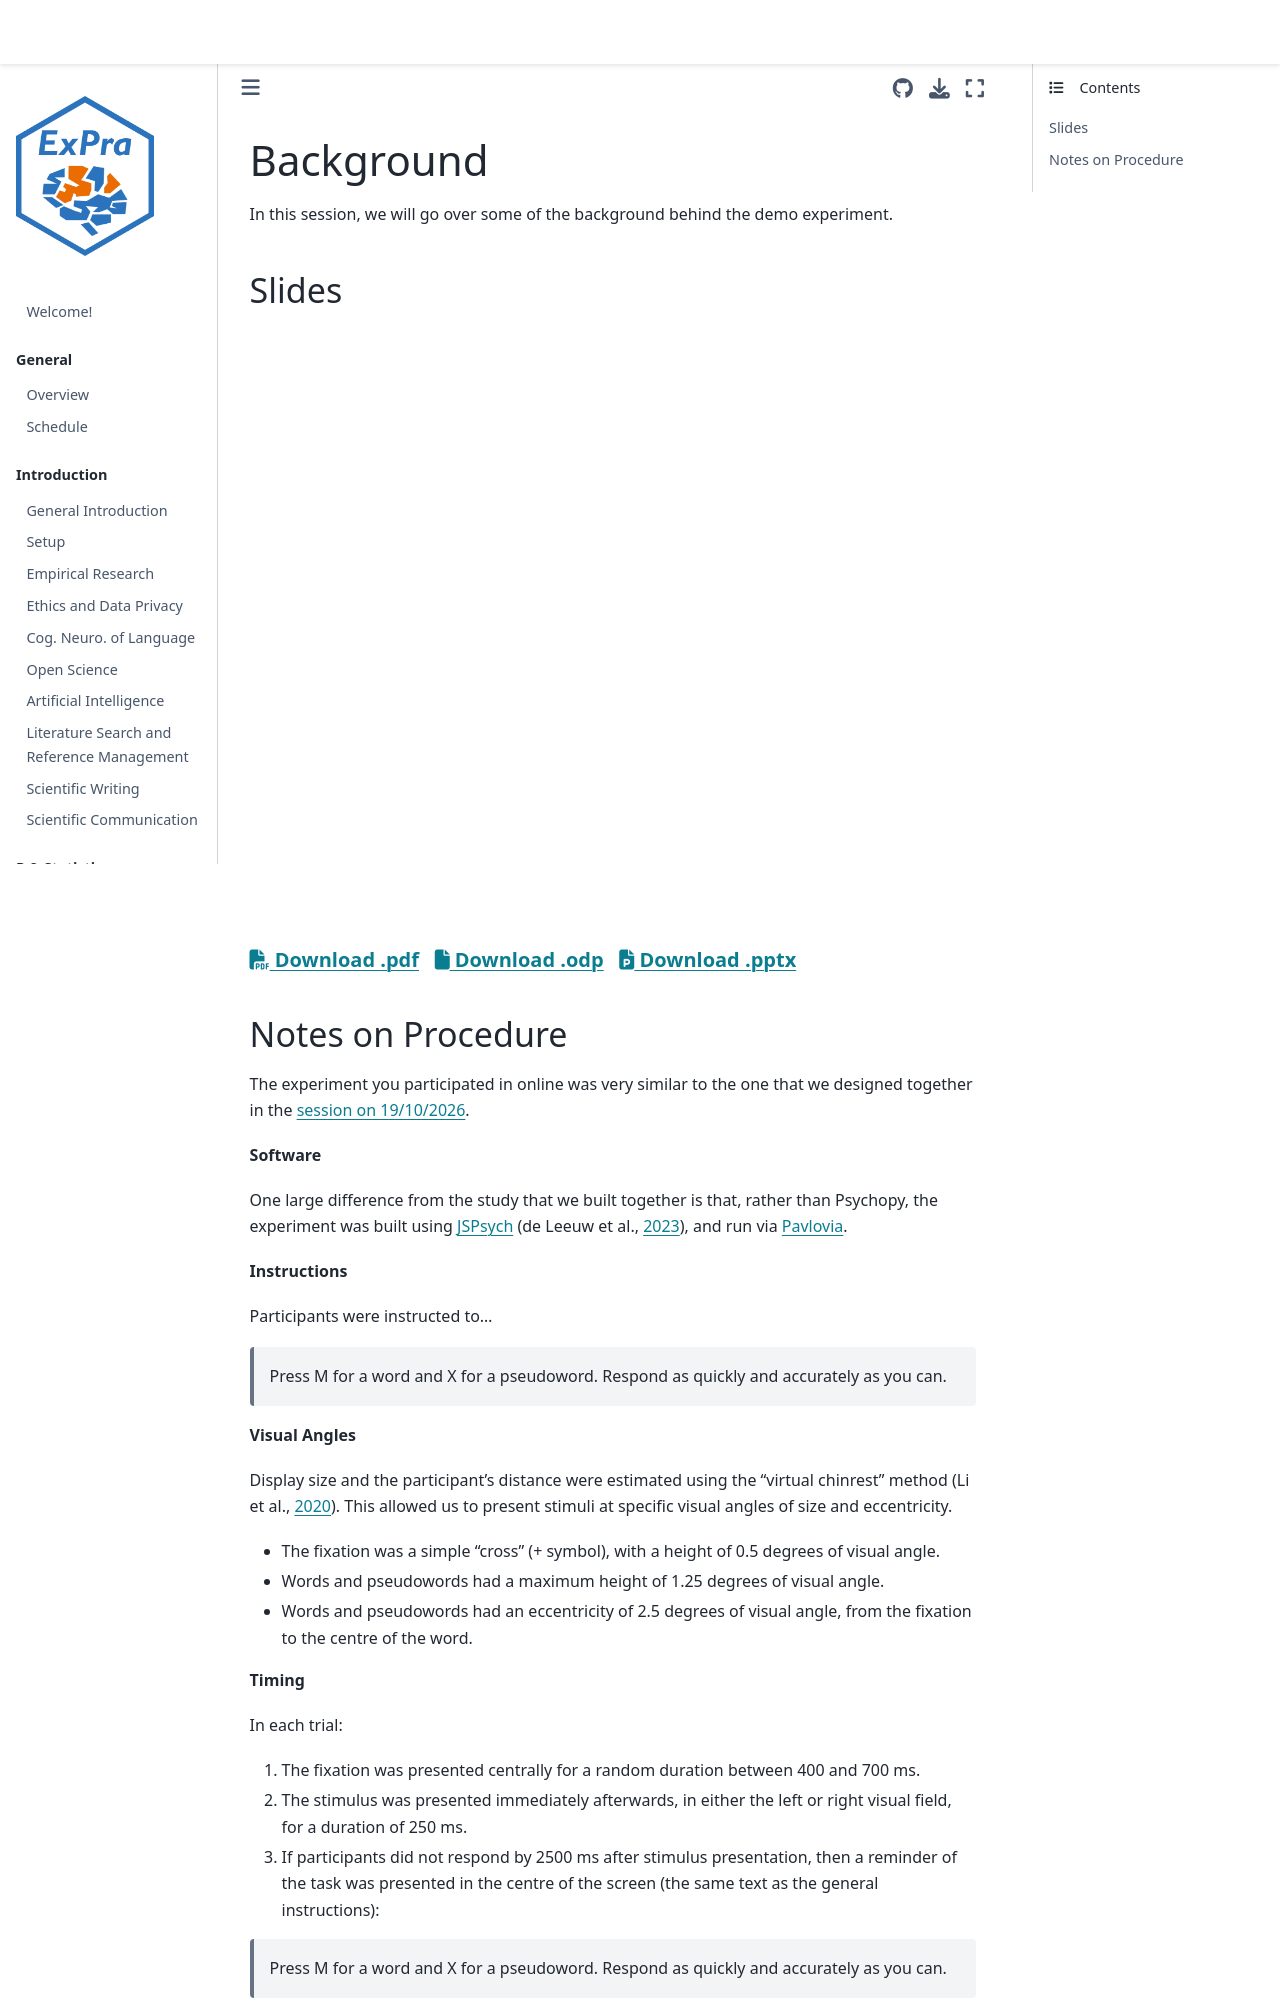

repository: JackEdTaylor/expra-wise26 · page: demo/demo_background.html · generator: jekyll

# Background

In this session, we will go over some of the background behind the demo experiment.

## Slides

<iframe src="https://docs.google.com/presentation/d/e/2PACX-1vTQNCPJSUE1f2kf0M-lSYF6KFAumDWNBWLccS0FvNQExfrvn5C2Eqn34CNxKOcTMY1ylj99G3Z8XRA9/pubembed?start=false&loop=false" frameborder="0" width="960" height="569" allowfullscreen="true" mozallowfullscreen="true" webkitallowfullscreen="true"></iframe>

<h5>
<a href=https://docs.google.com/presentation/d/1mef03MxIIMnF9ZAk17uRtXIFuFo8eYZcJON2kANqqsw/export/pdf><i class="fa-solid fa-file-pdf"></i> Download .pdf</a>
&nbsp;
<a href=https://docs.google.com/presentation/d/1mef03MxIIMnF9ZAk17uRtXIFuFo8eYZcJON2kANqqsw/export/odp><i class="fa-solid fa-file"></i> Download .odp</a>
&nbsp;
<a href=https://docs.google.com/presentation/d/1mef03MxIIMnF9ZAk17uRtXIFuFo8eYZcJON2kANqqsw/export/pptx><i class="fa-solid fa-file-powerpoint"></i> Download .pptx</a>
</h5>
